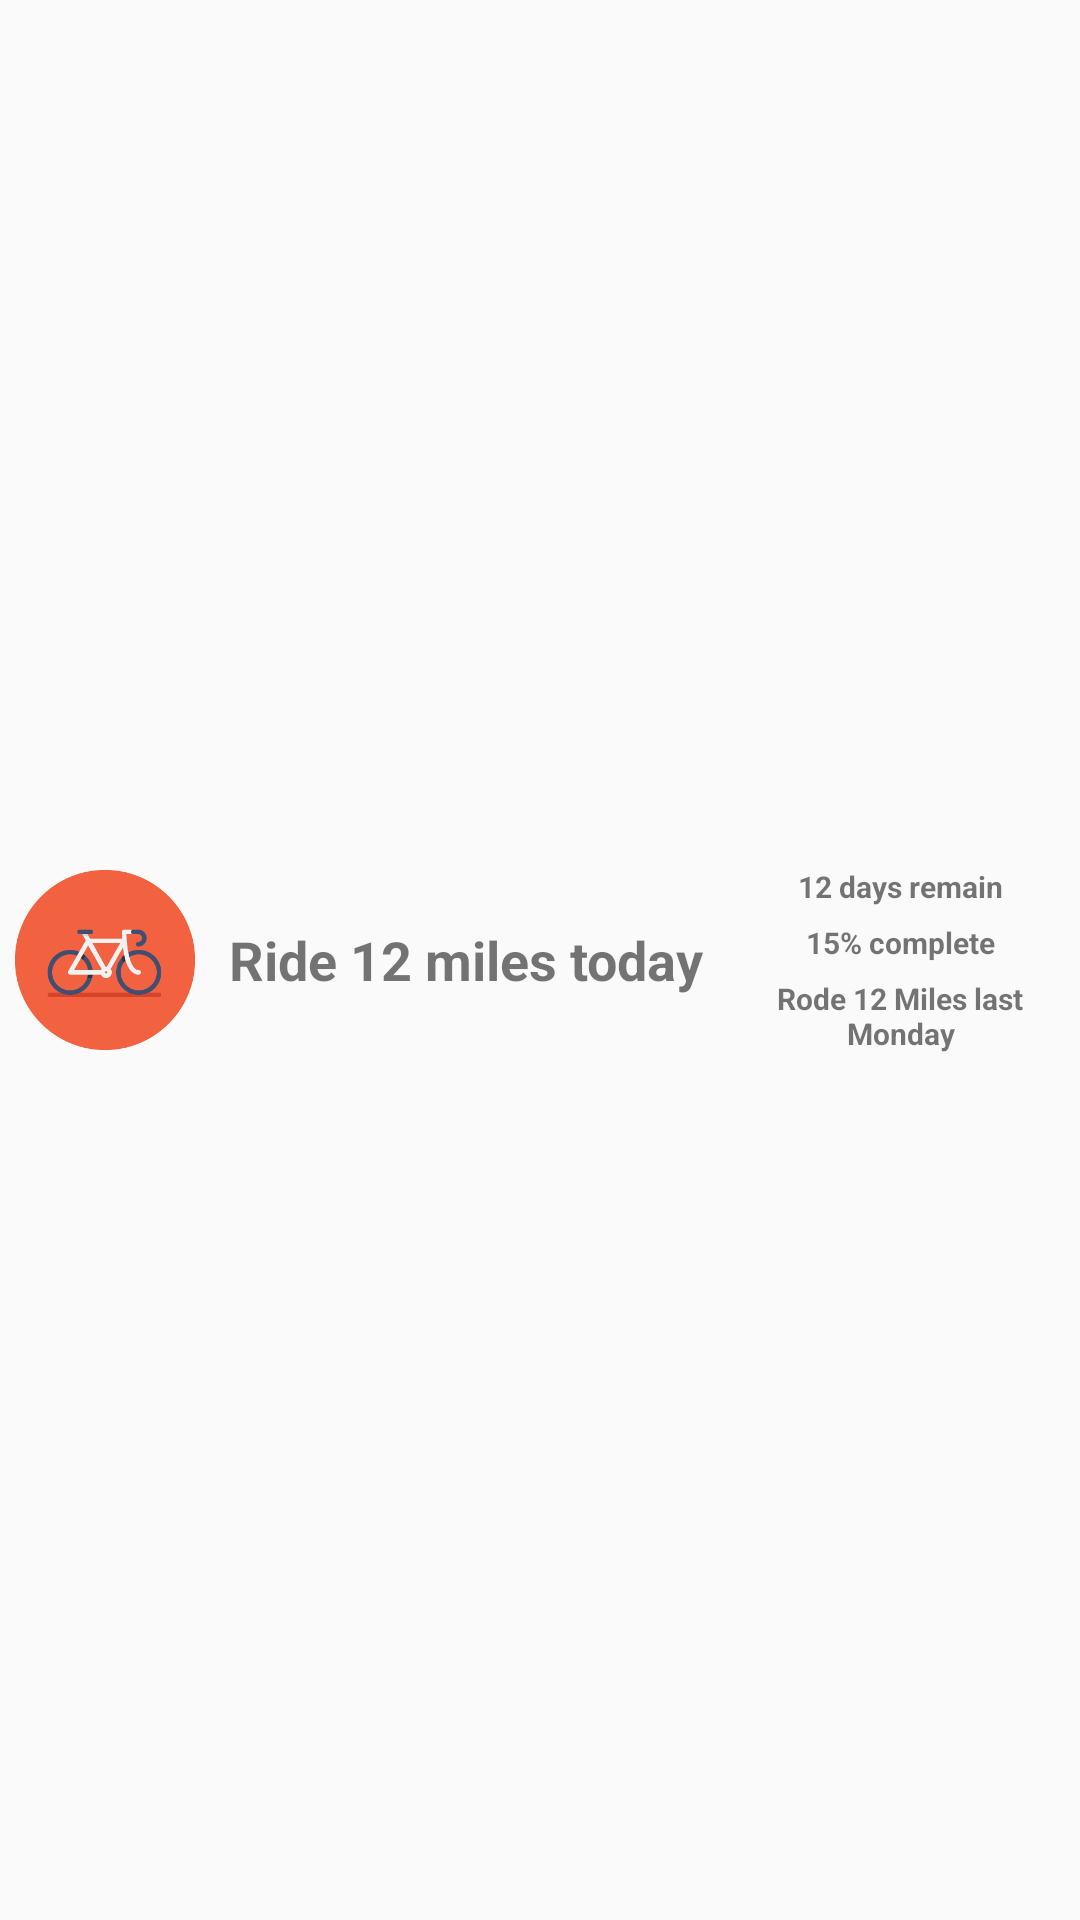

This screen was rendered from an Android layout file. Write that file and the resources it references.
<!-- AndroidManifest.xml: application theme AppTheme -->
<!-- res/layout/goal_row.xml -->
<?xml version="1.0" encoding="utf-8"?>
<LinearLayout xmlns:android="http://schemas.android.com/apk/res/android"
    android:layout_width="fill_parent"
    android:layout_height="match_parent"
    android:layout_margin="15dp"
    android:weightSum="3"
    android:orientation="horizontal" >

    <LinearLayout
        android:orientation="horizontal"
        android:layout_width="0dp"
        android:layout_height="wrap_content"
        android:layout_weight="2"
        android:padding="5dp"
        android:layout_gravity="left|center_vertical">

        <ImageView
            android:id="@+id/goal_image"
            android:layout_gravity="center"
            android:layout_width="60dp"
            android:layout_height="60dp"
            android:background="@drawable/bike_icon" />

        <TextView
            android:layout_width="match_parent"
            android:layout_height="wrap_content"
            android:id="@+id/ride_today"
            android:layout_marginLeft="10dp"
            android:gravity="center"
            android:textStyle="bold"
            android:textSize="18dp"
            android:layout_gravity="center_vertical"
            android:text="Ride 12 miles today"/>

    </LinearLayout>

    <LinearLayout
        android:orientation="vertical"
        android:layout_width="0dp"
        android:layout_height="wrap_content"
        android:layout_weight="1"
        android:padding="5dp"
        android:layout_gravity="right|center_vertical">

        <TextView
            android:layout_width="fill_parent"
            android:layout_height="wrap_content"
            android:gravity="center"
            android:textStyle="bold"
            android:textSize="10dp"
            android:id="@+id/days_remaining"
            android:text="12 days remain"/>

        <TextView
            android:layout_marginTop="5dp"
            android:layout_width="fill_parent"
            android:layout_height="wrap_content"
            android:gravity="center"
            android:textStyle="bold"
            android:textSize="10dp"
            android:id="@+id/percent_complete"
            android:text="15% complete"/>

        <TextView
            android:layout_marginTop="5dp"
            android:layout_width="fill_parent"
            android:layout_height="wrap_content"
            android:gravity="center"
            android:textStyle="bold"
            android:textSize="10dp"
            android:id="@+id/last_updated"
            android:text="Rode 12 Miles last Monday"/>

    </LinearLayout>

</LinearLayout>
<!-- resources referenced by this layout -->
<resources>
  <!-- drawable bike_icon: png bitmap (drawable, 9850 bytes) -->
  <style name="AppTheme" parent="Theme.AppCompat.Light.DarkActionBar">
          
          <item name="colorPrimary">@color/colorPrimary</item>
          <item name="colorPrimaryDark">@color/colorPrimaryDark</item>
          <item name="colorAccent">@color/colorAccent</item>
      </style>
  <color name="colorPrimary">#3F51B5</color>
  <color name="colorPrimaryDark">#303F9F</color>
  <color name="colorAccent">#FFC841</color>
</resources>
